5-way image classification set "tools" from GitHub (aiegoo/aitim-hhi); label vocabulary: background, hammer, measuring tape, pliers, screwdriver.

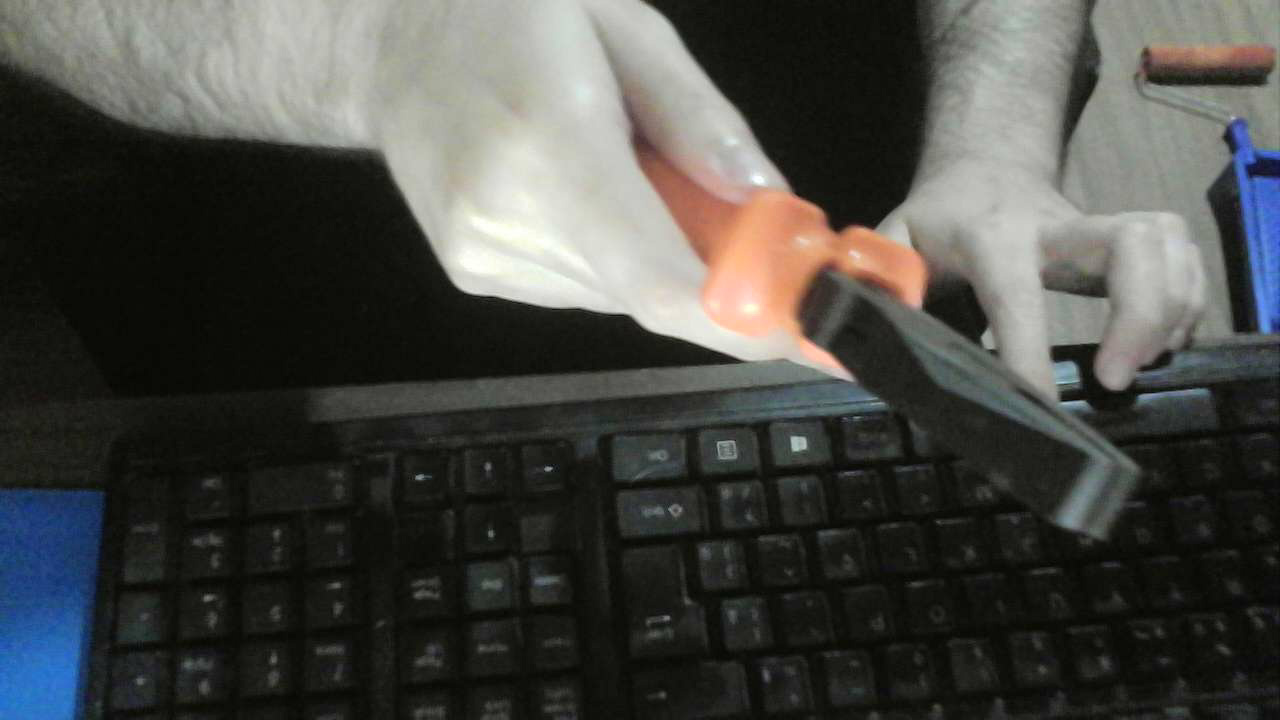
Label: pliers

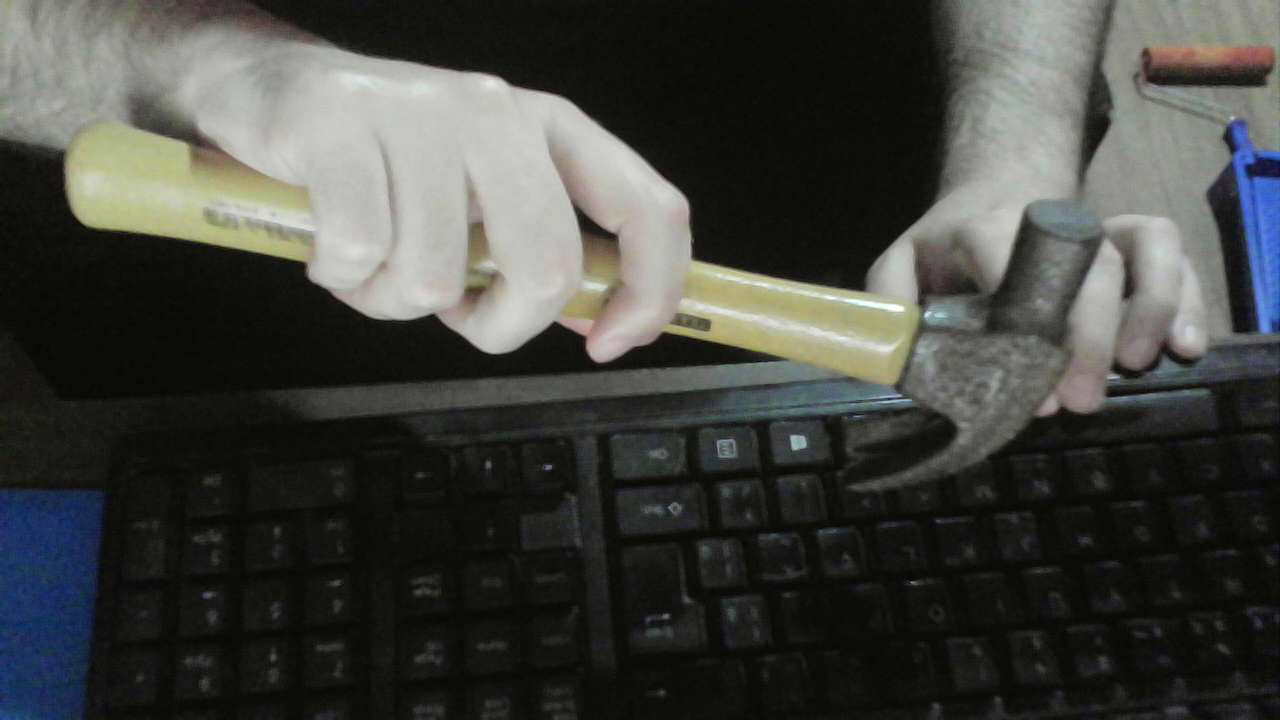
Label: hammer

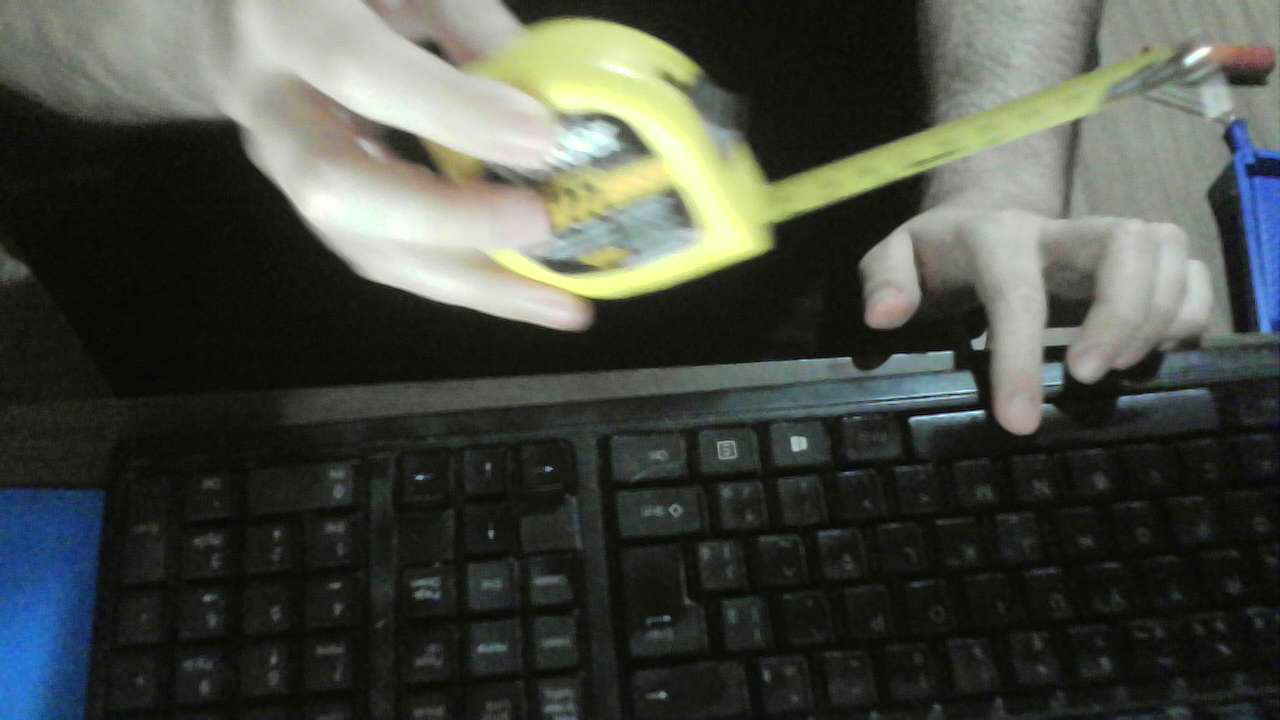
Label: measuring tape

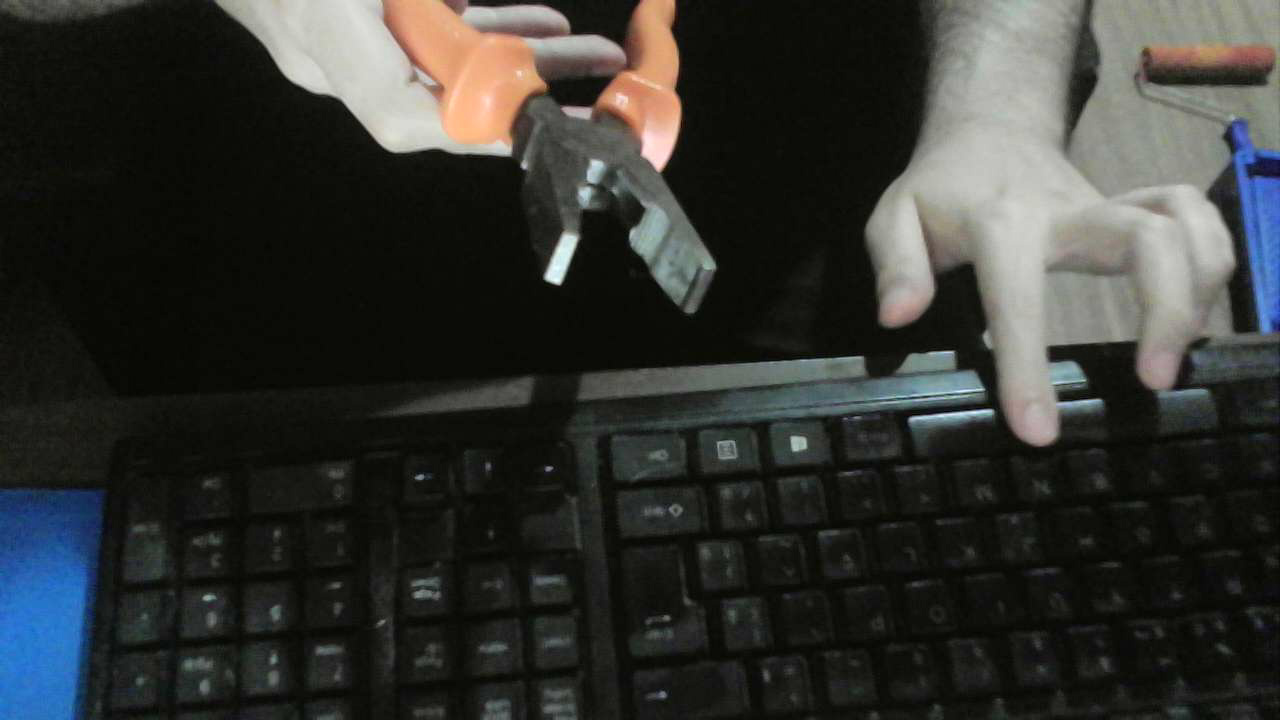
Label: pliers

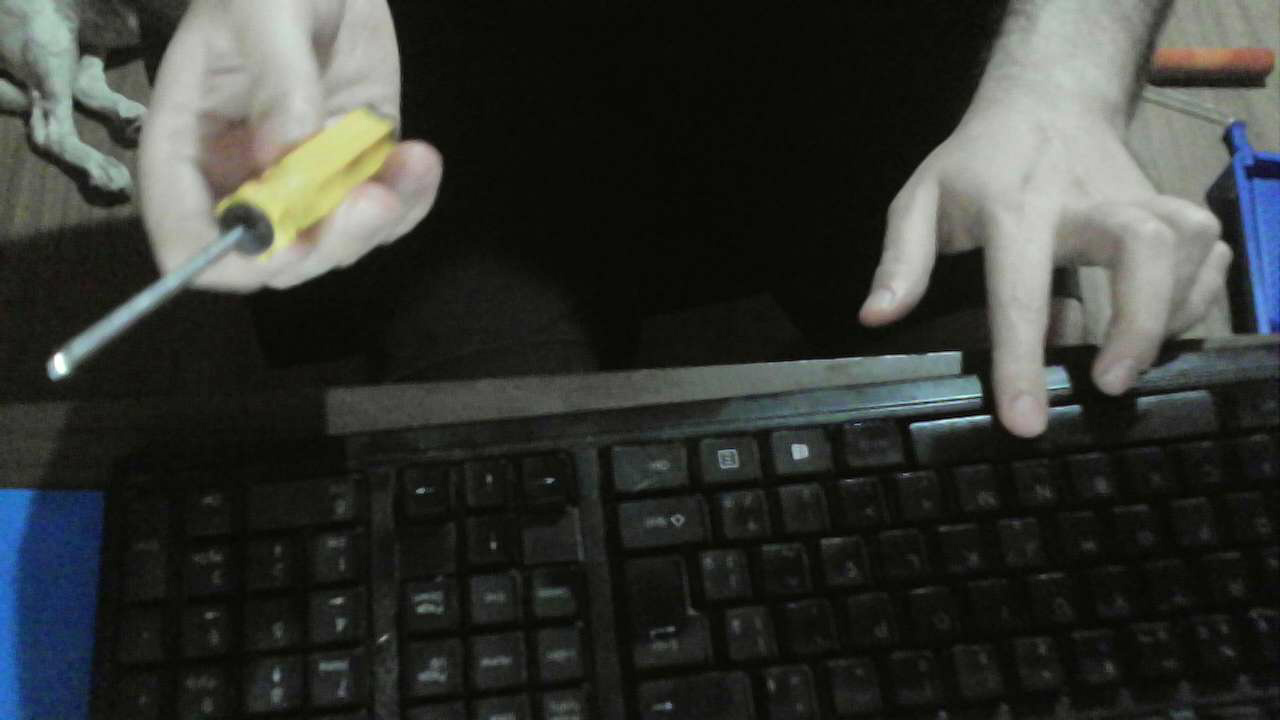
Label: screwdriver

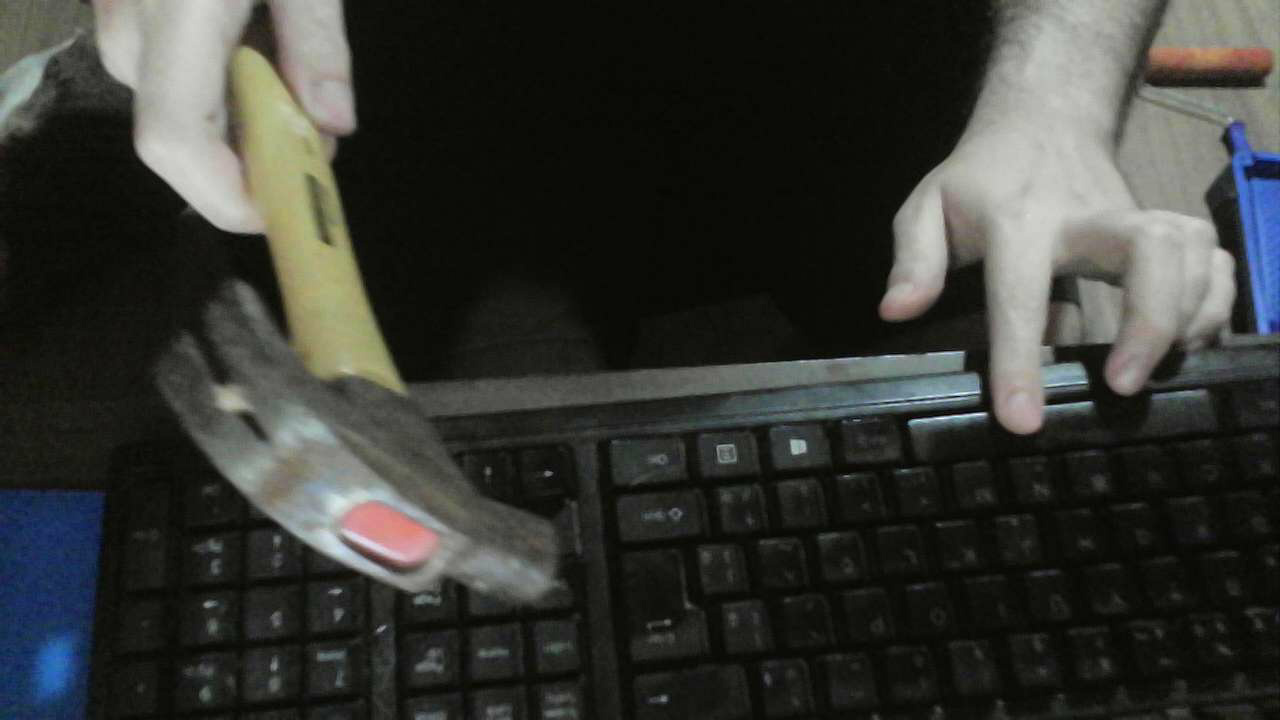
Label: hammer
